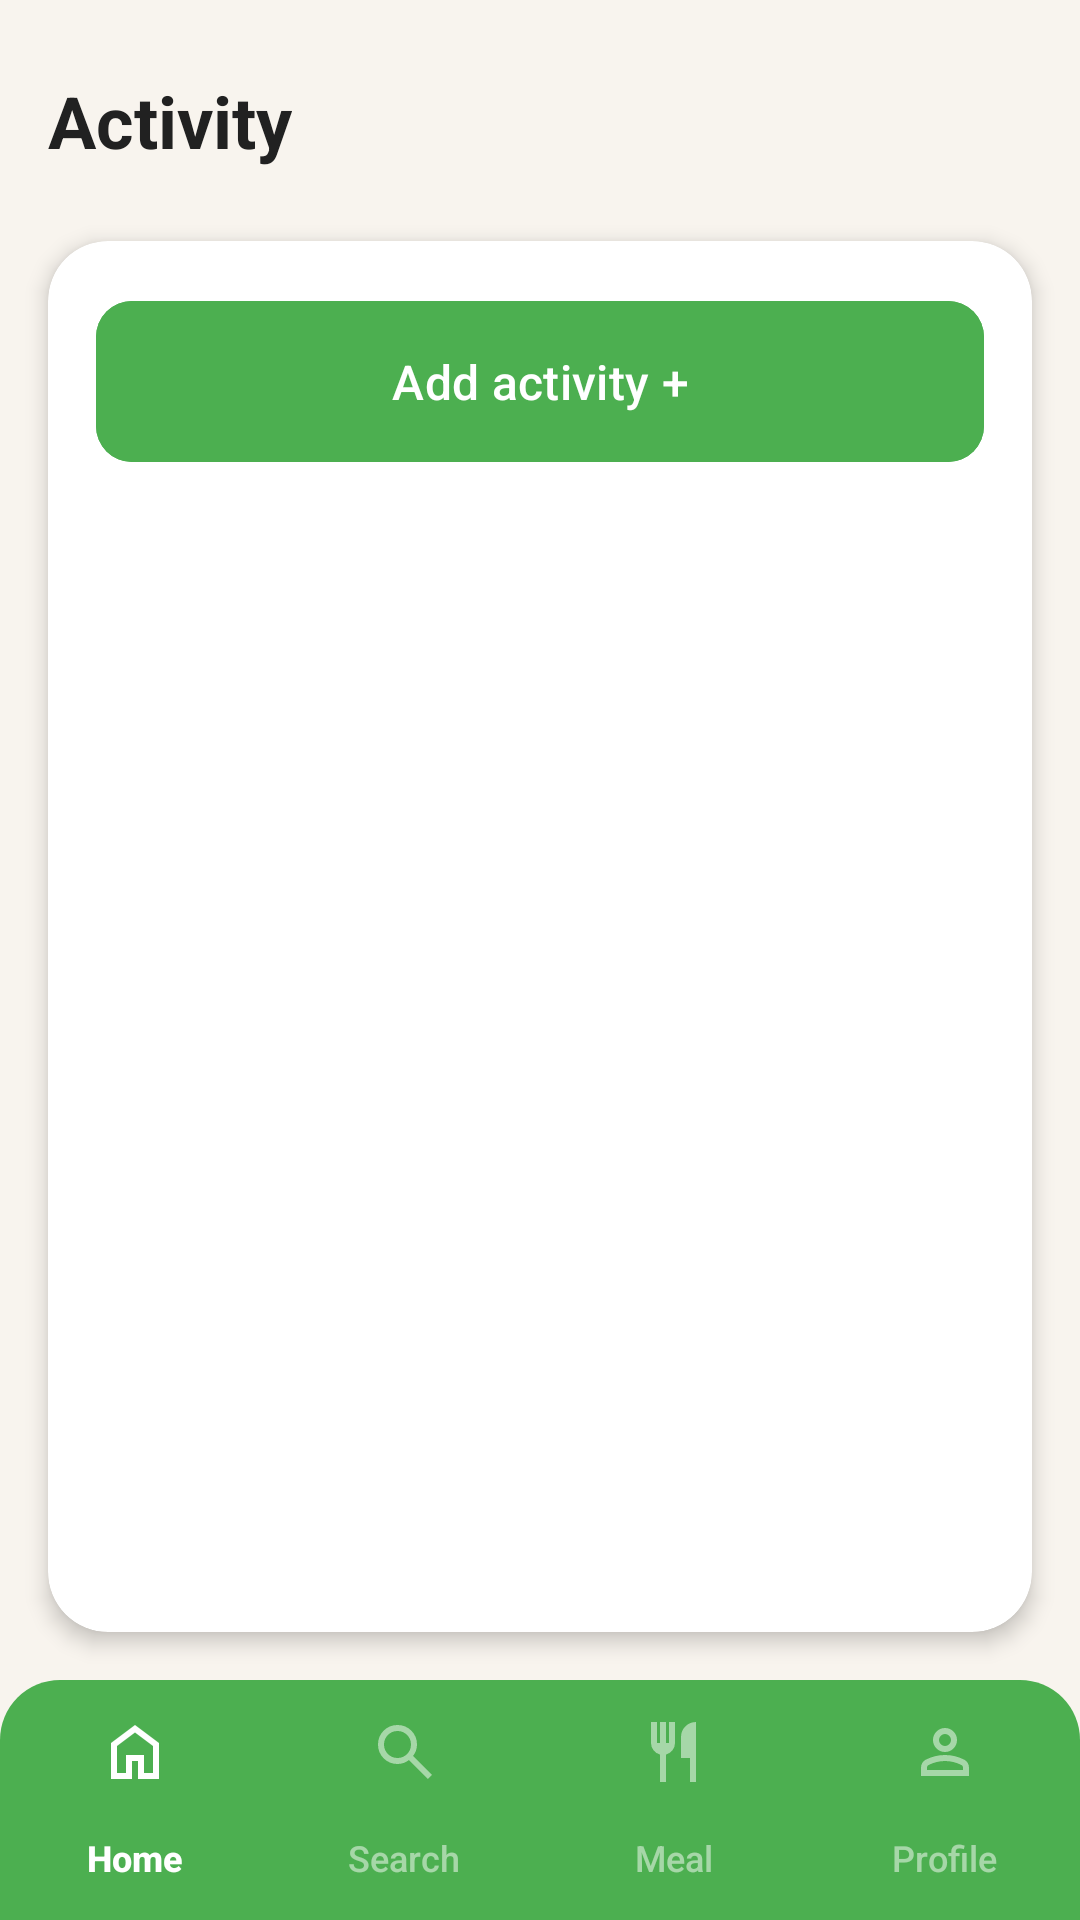

Here is an Android app screen rendered from its layout file. Give the layout XML and the strings, colors and styles it references.
<!-- AndroidManifest.xml: application theme Theme.GrpNutriSup -->
<!-- res/layout/activity_add_activity_button.xml -->
<?xml version="1.0" encoding="utf-8"?>
<androidx.constraintlayout.widget.ConstraintLayout
    xmlns:android="http://schemas.android.com/apk/res/android"
    xmlns:app="http://schemas.android.com/apk/res-auto"
    xmlns:tools="http://schemas.android.com/tools"
    android:layout_width="match_parent"
    android:layout_height="match_parent"
    android:background="#F8F4EE">

    <TextView
        android:id="@+id/textViewActivity"
        android:layout_width="wrap_content"
        android:layout_height="wrap_content"
        android:text="Activity"
        android:textSize="24sp"
        android:textStyle="bold"
        android:textColor="#212121"
        android:layout_marginStart="16dp"
        android:layout_marginTop="24dp"
        app:layout_constraintStart_toStartOf="parent"
        app:layout_constraintTop_toTopOf="parent"/>

    <androidx.cardview.widget.CardView
        android:layout_width="match_parent"
        android:layout_height="0dp"
        android:layout_marginHorizontal="16dp"
        android:layout_marginTop="24dp"
        android:layout_marginBottom="16dp"
        app:cardCornerRadius="20dp"
        app:cardElevation="4dp"
        app:layout_constraintTop_toBottomOf="@id/textViewActivity"
        app:layout_constraintBottom_toTopOf="@id/bottom_navigation">

        <com.google.android.material.button.MaterialButton
            android:id="@+id/buttonAddActivity"
            android:layout_width="match_parent"
            android:layout_height="wrap_content"
            android:layout_margin="16dp"
            android:backgroundTint="#4CAF50"
            android:padding="16dp"
            android:text="Add activity +"
            android:textColor="#FFFFFF"
            android:textSize="16sp"
            app:cornerRadius="12dp"
            app:elevation="0dp"/>

    </androidx.cardview.widget.CardView>

    <com.google.android.material.bottomnavigation.BottomNavigationView
        android:id="@+id/bottom_navigation"
        android:layout_width="match_parent"
        android:layout_height="wrap_content"
        android:layout_gravity="bottom"
        android:background="@drawable/bottom_nav_background"
        android:elevation="16dp"
        app:itemIconSize="24dp"
        app:itemTextAppearanceActive="@style/BottomNavigationTextStyle"
        app:itemTextAppearanceInactive="@style/BottomNavigationTextStyle"
        app:itemIconTint="@color/bottom_nav_color_selector"
        app:itemTextColor="@color/bottom_nav_color_selector"
        app:itemRippleColor="#1AFFFFFF"
        app:labelVisibilityMode="labeled"
        app:itemHorizontalTranslationEnabled="false"
        android:animateLayoutChanges="false"
        app:layout_constraintBottom_toBottomOf="parent"
        app:layout_constraintEnd_toEndOf="parent"
        app:layout_constraintStart_toStartOf="parent"
        app:menu="@menu/bottom_navigation_menu" />
    
</androidx.constraintlayout.widget.ConstraintLayout>
<!-- resources referenced by this layout -->
<resources>
  <!-- drawable bottom_nav_background (drawable) -->
  <?xml version="1.0" encoding="utf-8"?>
  <shape xmlns:android="http://schemas.android.com/apk/res/android">
      <solid android:color="#4CAF50" />
      <corners android:topLeftRadius="20dp" android:topRightRadius="20dp" />
  </shape>
  <style name="BottomNavigationTextStyle">
          <item name="android:textSize">12sp</item>
          <item name="android:fontFamily">sans-serif-medium</item>
      </style>
  <style name="Theme.GrpNutriSup" parent="Base.Theme.GrpNutriSup" />
  <style name="Base.Theme.GrpNutriSup" parent="Theme.Material3.DayNight.NoActionBar">
          
          
      </style>
</resources>
